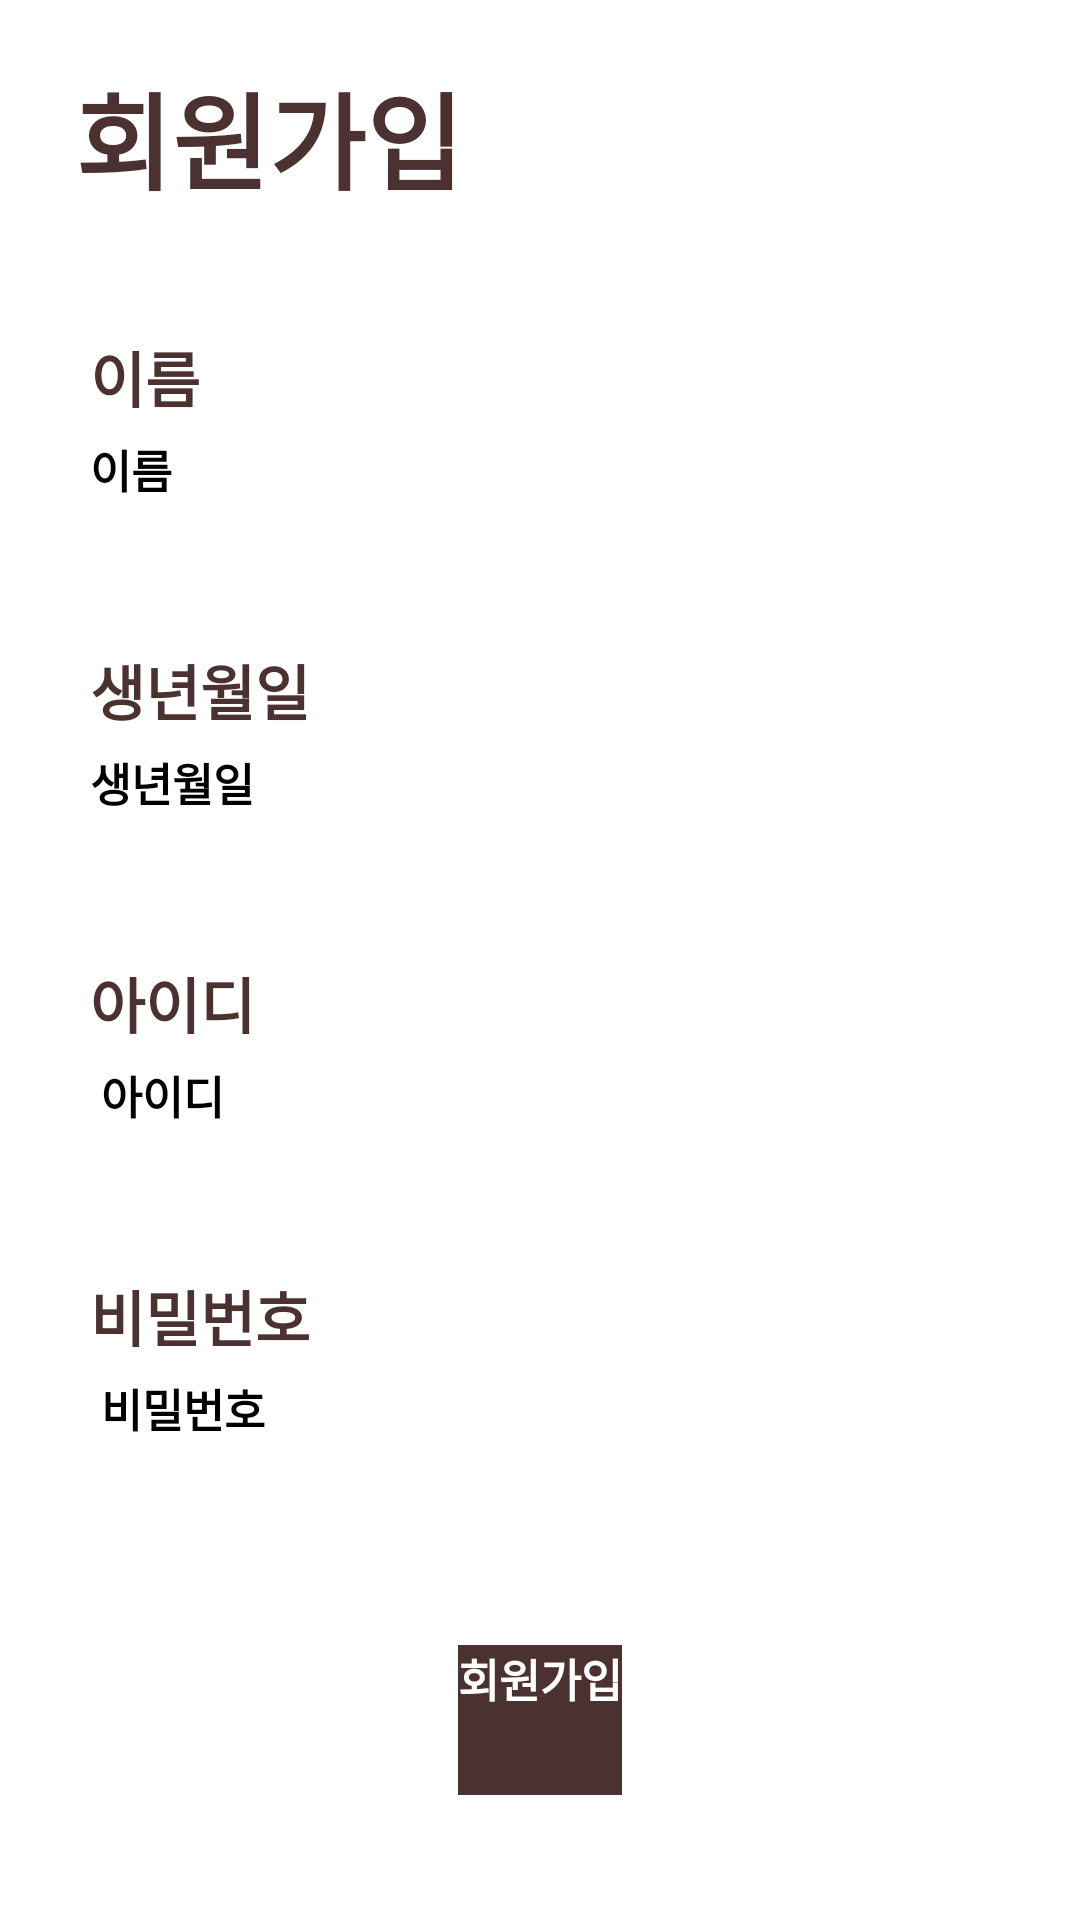

Layout XML and referenced resources for this Android screen:
<!-- AndroidManifest.xml: application theme Theme.ReservationApp -->
<!-- res/layout/register.xml -->
<?xml version="1.0" encoding="utf-8"?>
<LinearLayout xmlns:android="http://schemas.android.com/apk/res/android"
    android:layout_width="match_parent"
    android:layout_height="match_parent"
    android:orientation="vertical">

    <LinearLayout
        android:layout_width="match_parent"
        android:layout_height="match_parent"
        android:orientation="vertical">

        <LinearLayout
            android:layout_width="match_parent"
            android:layout_height="wrap_content"
            android:layout_marginTop="20dp"
            android:layout_marginBottom="10dp"
            android:orientation="horizontal">

            <TextView
                android:layout_width="wrap_content"
                android:layout_height="wrap_content"
                android:layout_marginStart="25dp"
                android:layout_marginBottom="20dp"
                android:layout_weight="2"
                android:text="회원가입"
                android:textSize="35dp"
                android:textStyle="bold"
                android:textColor="#4C3131"/>
        </LinearLayout>

        <ScrollView
            android:layout_width="match_parent"
            android:layout_height="match_parent">

            <LinearLayout
                android:layout_width="match_parent"
                android:layout_height="wrap_content"
                android:layout_marginTop="10dp"
                android:layout_marginLeft="30dp"
                android:layout_marginRight="30dp"
                android:orientation="vertical">

                <TextView
                    android:id="@+id/Nametext"
                    android:layout_width="match_parent"
                    android:layout_height="wrap_content"
                    android:layout_marginBottom="5dp"
                    android:text="이름"
                    android:textColor="#4C3131"
                    android:textSize="20dp"
                    android:textStyle="bold"/>

                <EditText
                    android:id="@+id/Name"
                    android:layout_width="wrap_content"
                    android:layout_height="50dp"
                    android:layout_marginBottom="20dp"
                    android:ems="10"
                    android:hint="이름"
                    android:text=""
                    android:textSize="15dp"
                    android:textStyle="bold"/>

                <TextView
                    android:id="@+id/Birthtext"
                    android:layout_width="match_parent"
                    android:layout_height="wrap_content"
                    android:layout_marginBottom="5dp"
                    android:text="생년월일"
                    android:textColor="#4C3131"
                    android:textSize="20dp"
                    android:textStyle="bold"/>

                <LinearLayout
                    android:layout_width="match_parent"
                    android:layout_height="match_parent"
                    android:orientation="horizontal">

                    <EditText
                        android:id="@+id/Birth"
                        android:layout_width="100dp"
                        android:layout_height="50dp"
                        android:layout_marginBottom="20dp"
                        android:layout_marginRight="10dp"
                        android:ems="10"
                        android:hint="생년월일"
                        android:text=""
                        android:textSize="15dp"
                        android:textStyle="bold"/>
                </LinearLayout>

                <TextView
                    android:id="@+id/IDtext"
                    android:layout_width="match_parent"
                    android:layout_height="wrap_content"
                    android:layout_marginBottom="5dp"
                    android:text="아이디"
                    android:textColor="#4C3131"
                    android:textSize="20dp"
                    android:textStyle="bold"/>

                <EditText
                    android:id="@+id/ID"
                    android:layout_width="wrap_content"
                    android:layout_height="50dp"
                    android:layout_marginBottom="20dp"
                    android:ems="10"
                    android:hint=" 아이디"
                    android:text=""
                    android:textSize="15dp"
                    android:textStyle="bold"/>

                <TextView
                    android:id="@+id/PWtext"
                    android:layout_width="match_parent"
                    android:layout_height="wrap_content"
                    android:layout_marginBottom="5dp"
                    android:text="비밀번호"
                    android:textColor="#4C3131"
                    android:textSize="20dp"
                    android:textStyle="bold"/>


                <EditText
                    android:id="@+id/PW"
                    android:layout_width="wrap_content"
                    android:layout_height="50dp"
                    android:layout_marginBottom="20dp"
                    android:ems="10"
                    android:hint=" 비밀번호"
                    android:text=""
                    android:textSize="15dp"
                    android:textStyle="bold"/>

                <Button
                    android:id="@+id/register"
                    android:layout_width="wrap_content"
                    android:layout_height="50dp"
                    android:layout_marginTop="20dp"
                    android:layout_gravity="center"
                    android:text="회원가입"
                    android:textColor="@color/white"
                    android:textSize="15dp"
                    android:background="#4C3131"
                    android:textStyle="bold"/>

            </LinearLayout>
        </ScrollView>

    </LinearLayout>

</LinearLayout>
<!-- resources referenced by this layout -->
<resources>

  <!-- not gathered from this repository: default colours our renderer supplied (Android Studio template values) -->
  <color name="white">#FFFFFFFF</color>
</resources>
